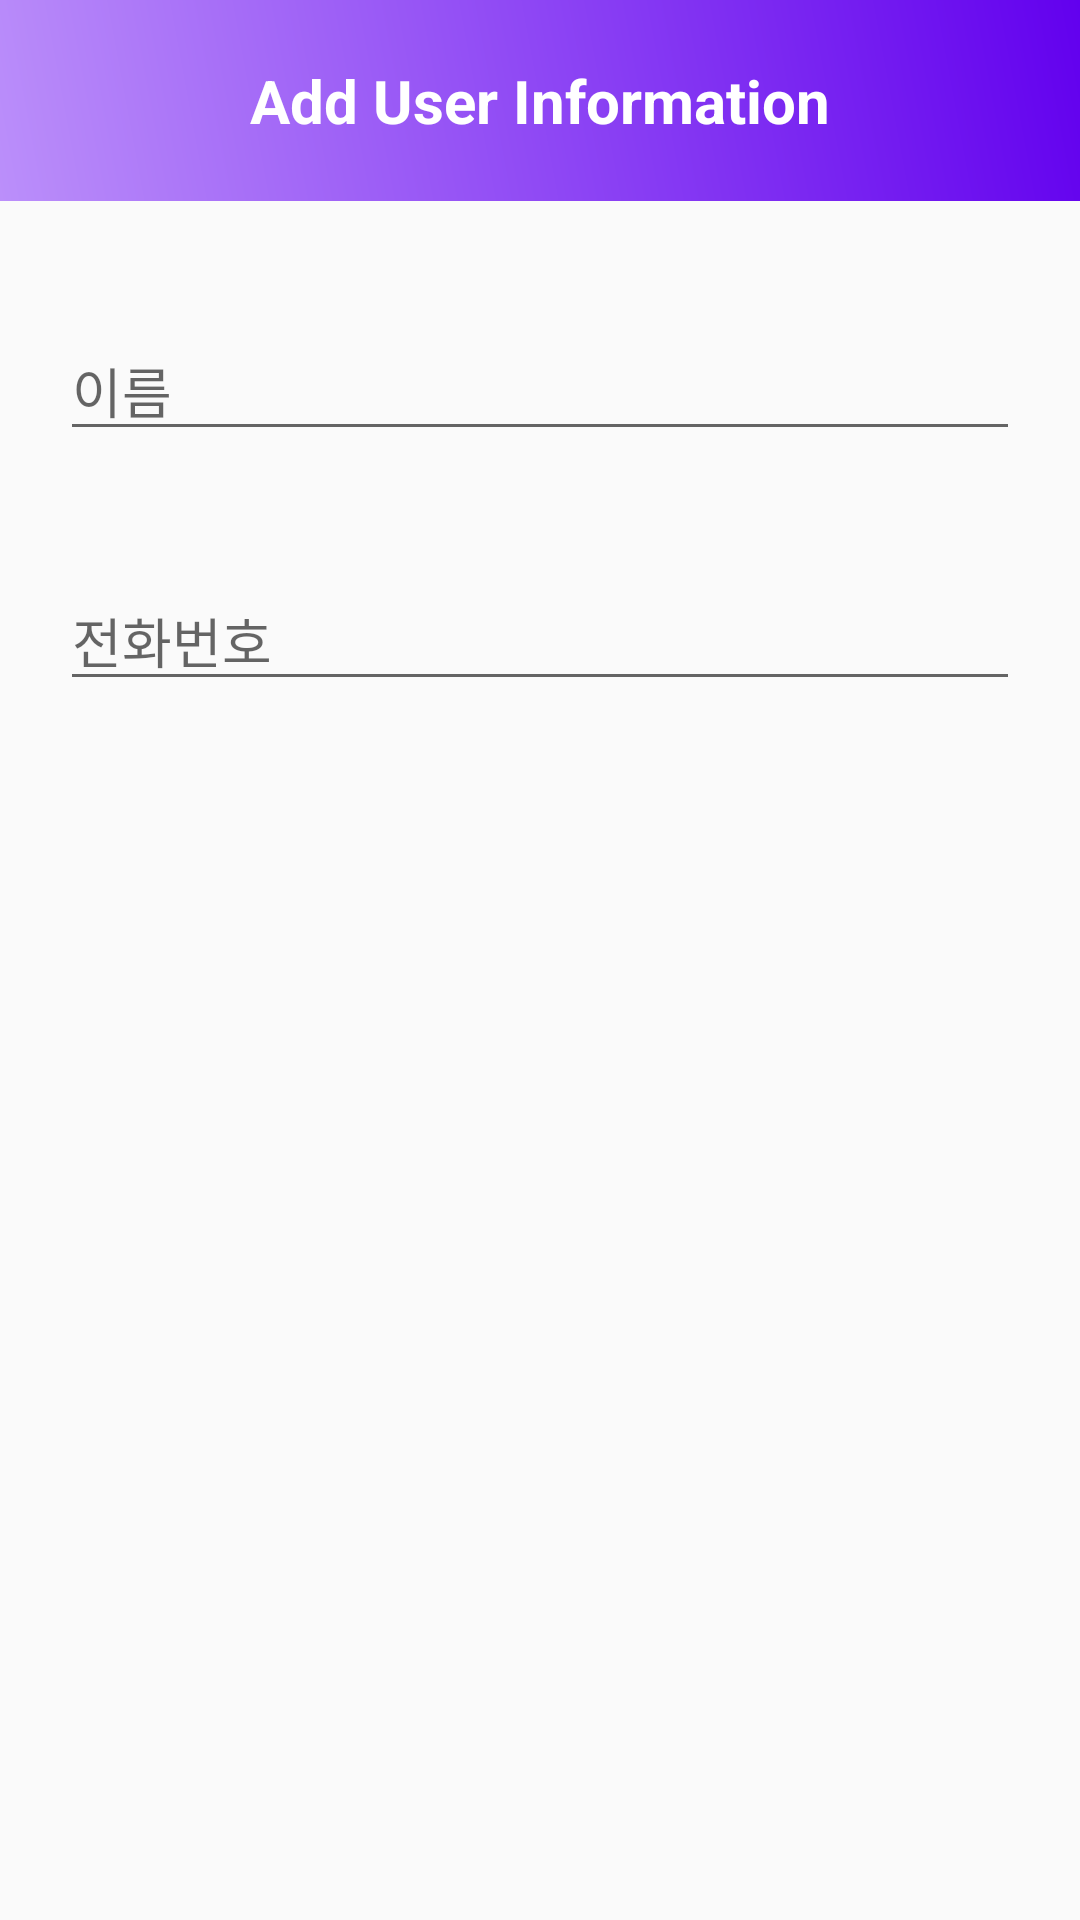

Layout XML and referenced resources for this Android screen:
<!-- AndroidManifest.xml: application theme AppTheme -->
<!-- res/layout/add_phonenum.xml -->
<?xml version="1.0" encoding="utf-8"?>
<androidx.constraintlayout.widget.ConstraintLayout
    xmlns:android="http://schemas.android.com/apk/res/android" android:layout_width="match_parent"
    android:layout_height="match_parent">
    <LinearLayout xmlns:android="http://schemas.android.com/apk/res/android"
        android:layout_width="match_parent"
        android:layout_height="match_parent"
        android:orientation="vertical">
        <TextView
            android:layout_width="match_parent"
            android:layout_height="wrap_content"
            android:text="Add User Information"
            android:textSize="20sp"
            android:textStyle="bold"
            android:textColor="@android:color/white"
            android:paddingTop="20dp"
            android:paddingBottom="20dp"
            android:background="@drawable/custom_gradient"
            android:gravity="center_horizontal"/>

        <EditText
            android:layout_marginTop="40dp"
            android:layout_width="match_parent"
            android:layout_marginLeft="20dp"
            android:layout_marginRight="20dp"
            android:layout_height="wrap_content"
            android:id="@+id/add_username"
            android:inputType="text"
            android:layout_gravity="center_horizontal"
            android:hint="이름"/>

        <EditText
            android:layout_marginTop="40dp"
            android:layout_width="match_parent"
            android:layout_marginLeft="20dp"
            android:layout_marginRight="20dp"
            android:layout_height="wrap_content"
            android:id="@+id/add_num"
            android:inputType="phone"
            android:layout_gravity="center_horizontal"
            android:hint="전화번호"/>

    </LinearLayout>

</androidx.constraintlayout.widget.ConstraintLayout>
<!-- resources referenced by this layout -->
<resources>
  <!-- drawable custom_gradient (drawable) -->
  <?xml version="1.0" encoding="utf-8"?>
  <shape xmlns:android="http://schemas.android.com/apk/res/android">
      <gradient
          android:angle="45"
          android:endColor="#6200EE"
          android:startColor="#BB8FFA"
          android:type="linear" />
  </shape>
  <style name="AppTheme" parent="Theme.AppCompat.Light.DarkActionBar">
          
          <item name="colorPrimary">#8E4DEA</item>
          <item name="colorPrimaryDark">@color/colorPrimaryDark</item>
          <item name="colorAccent">@color/colorAccent</item>
          <item name="windowActionBar">false</item>
          <item name="windowNoTitle">true</item>
      </style>
  <!-- not gathered from this repository: default colours our renderer supplied (Android Studio template values) -->
  <color name="colorPrimaryDark">#FF3700B3</color>
  <color name="colorAccent">#FF03DAC5</color>
</resources>
